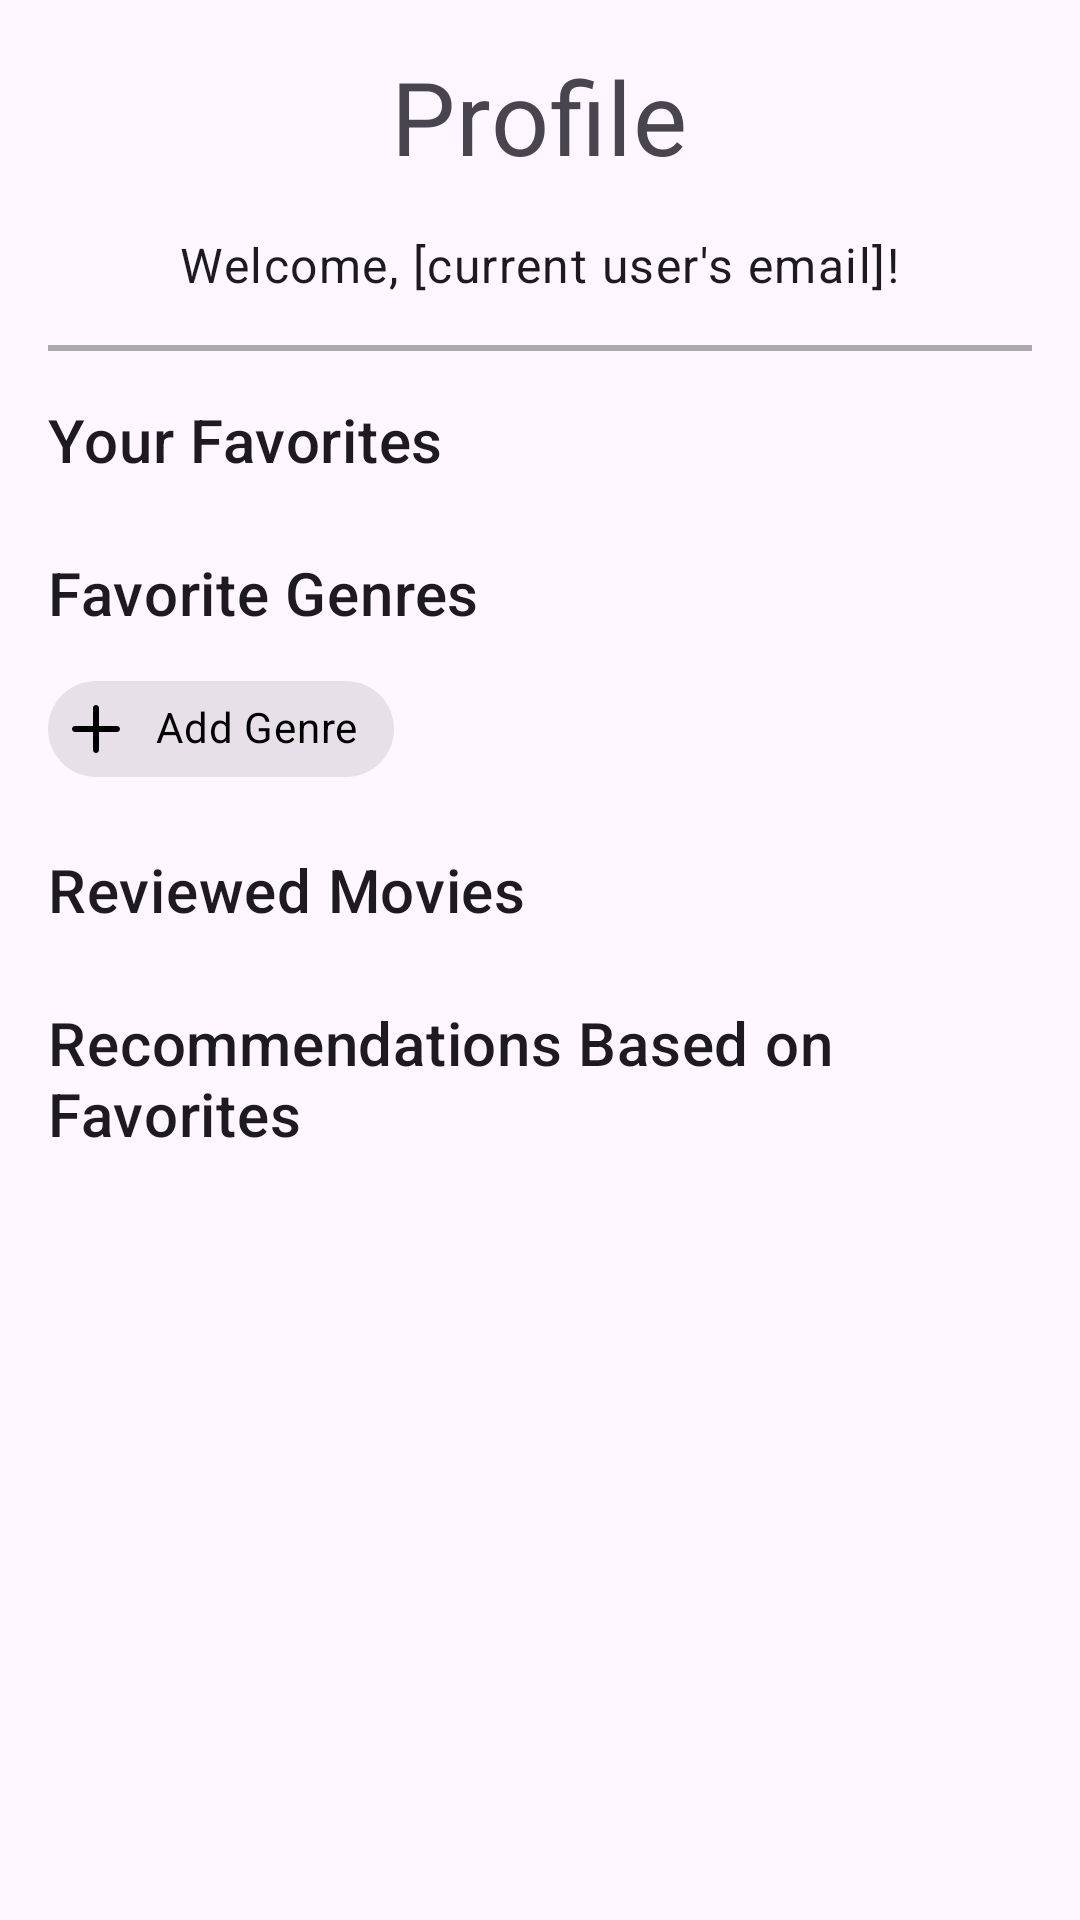

Write the Android layout XML for this screen, with the resource values it uses.
<!-- AndroidManifest.xml: application theme Theme.Haniph_NFinalProject -->
<!-- res/layout/fragment_profile.xml -->
<androidx.constraintlayout.widget.ConstraintLayout
    xmlns:android="http://schemas.android.com/apk/res/android"
    xmlns:app="http://schemas.android.com/apk/res-auto"
    xmlns:tools="http://schemas.android.com/tools"
    android:layout_width="match_parent"
    android:layout_height="match_parent"
    tools:context=".ProfileFragment">

    <ScrollView
        android:layout_width="0dp"
        android:layout_height="0dp"
        app:layout_constraintTop_toTopOf="parent"
        app:layout_constraintBottom_toBottomOf="parent"
        app:layout_constraintStart_toStartOf="parent"
        app:layout_constraintEnd_toEndOf="parent">

        <LinearLayout
            android:layout_width="match_parent"
            android:layout_height="wrap_content"
            android:orientation="vertical"
            android:padding="16dp">

            <TextView
                android:layout_width="wrap_content"
                android:layout_height="wrap_content"
                android:text="Profile"
                android:textAppearance="?attr/textAppearanceHeadline4"
                android:layout_gravity="center"
                android:paddingBottom="16dp" />

            <TextView
                android:id="@+id/welcome_message"
                android:layout_width="wrap_content"
                android:layout_height="wrap_content"
                android:text="Welcome, [current user's email]!"
                android:layout_gravity="center"
                android:textAppearance="?attr/textAppearanceBody1"
                android:paddingBottom="16dp" />

            <View
                android:layout_width="match_parent"
                android:layout_height="2dp"
                android:background="@android:color/darker_gray"
                android:layout_marginBottom="16dp" />

            <TextView
                android:layout_width="wrap_content"
                android:layout_height="wrap_content"
                android:text="Your Favorites"
                android:textAppearance="?attr/textAppearanceHeadline6"
                android:paddingBottom="8dp" />

            <androidx.recyclerview.widget.RecyclerView
                android:id="@+id/favorites_recycler_view"
                android:layout_width="match_parent"
                android:layout_height="wrap_content"
                android:orientation="horizontal"
                android:scrollbars="horizontal" />

            <TextView
                android:layout_width="wrap_content"
                android:layout_height="wrap_content"
                android:text="Favorite Genres"
                android:textAppearance="?attr/textAppearanceHeadline6"
                android:paddingTop="16dp"
                android:paddingBottom="8dp" />

            <androidx.recyclerview.widget.RecyclerView
                android:id="@+id/favorite_genres_recycler_view"
                android:layout_width="match_parent"
                android:layout_height="wrap_content"
                android:orientation="horizontal"
                android:scrollbars="horizontal" />

            <com.google.android.material.chip.Chip
                android:id="@+id/add_genre_chip"
                android:layout_width="wrap_content"
                android:layout_height="wrap_content"
                android:text="Add Genre"
                android:textColor="#000000"
                app:chipIcon="@drawable/ic_add"
                app:chipIconVisible="true"
                style="@style/Widget.MaterialComponents.Chip.Choice" />

            <TextView
                android:layout_width="wrap_content"
                android:layout_height="wrap_content"
                android:text="Reviewed Movies"
                android:textAppearance="?attr/textAppearanceHeadline6"
                android:paddingTop="16dp"
                android:paddingBottom="8dp" />

            <androidx.recyclerview.widget.RecyclerView
                android:id="@+id/reviewed_movies_recycler_view"
                android:layout_width="match_parent"
                android:layout_height="wrap_content"
                android:orientation="horizontal"
                android:scrollbars="horizontal" />

            <TextView
                android:layout_width="wrap_content"
                android:layout_height="wrap_content"
                android:text="Recommendations Based on Favorites"
                android:textAppearance="?attr/textAppearanceHeadline6"
                android:paddingTop="16dp"
                android:paddingBottom="8dp" />

            <androidx.recyclerview.widget.RecyclerView
                android:id="@+id/recommendations_recycler_view"
                android:layout_width="match_parent"
                android:layout_height="wrap_content"
                android:orientation="horizontal"
                android:scrollbars="horizontal" />
        </LinearLayout>
    </ScrollView>

</androidx.constraintlayout.widget.ConstraintLayout>
<!-- resources referenced by this layout -->
<resources>
  <!-- drawable ic_add (drawable) -->
  <?xml version="1.0" encoding="utf-8"?>
  <vector xmlns:android="http://schemas.android.com/apk/res/android"
      android:width="24dp"
      android:height="24dp"
      android:viewportWidth="24"
      android:viewportHeight="24">
      <path
          android:fillColor="#000000"
          android:pathData="M19,13H13v6c0,0.552-0.448,1-1,1s-1-0.448-1-1v-6H5c-0.552,0-1-0.448-1-1s0.448-1,1-1h6V5c0-0.552,0.448-1,1-1s1,0.448,1,1v6h6c0.552,0,1,0.448,1,1S19.552,13,19,13z" />
  </vector>
  <style name="Theme.Haniph_NFinalProject" parent="Base.Theme.Haniph_NFinalProject" />
  <style name="Base.Theme.Haniph_NFinalProject" parent="Theme.Material3.DayNight.NoActionBar">
          
          
      </style>
</resources>
